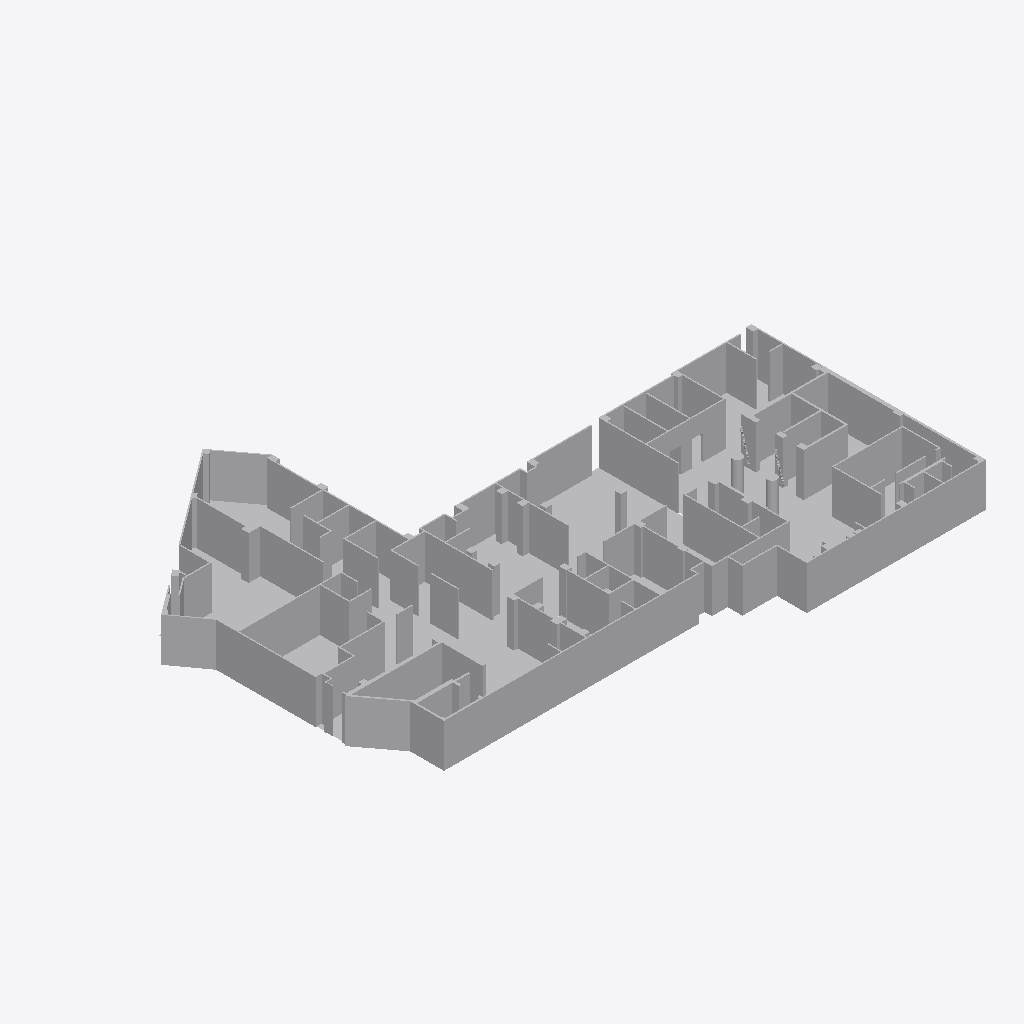
Isometric view of an IFC building model (IFC-SPF (STEP), schema IFC2X3, length unit millimetre), seen from the south-west, elements coloured by IFC class: 5 other elements (light grey).
Extent 44.2 m × 32.4 m × 5.6 m (x, y, z). Storeys (1): Default Building Storey at 0.00 m. Elements (5): 5 IfcBuildingElementProxy.

HEADER;
FILE_DESCRIPTION(('ViewDefinition [CoordinationView]'),'2;1');
FILE_NAME('','2026-06-23T05:33:01',(''),(''),'','SketchUp Pro 2015','');
FILE_SCHEMA(('IFC2X3'));
ENDSEC;
DATA;
#1=IFCPROJECT('3eKpr2CqjDHehpCj20q4JL',#2,'Default Project','Description of Default Project',$,$,$,(#20),#7);
#24=IFCSITE('2tnQhzwhLBRRlczpHzA3oh',#2,'Default Site','Description of Default Site',$,#25,$,$,.ELEMENT.,(24,28,0),(54,25,0),10.0,$,$);
#30=IFCBUILDING('1nsJ2bmB16I8S2lzncRzNd',#2,'Default Building','Description of Default Building',$,#31,$,$,.ELEMENT.,$,$,#36);
#37=IFCBUILDINGSTOREY('0$GBBtLzf48AqPut41t1Wk',#2,'Default Building Storey','Description of Default Building Storey',$,#38,$,$,.ELEMENT.,0.0);
#10762=IFCBUILDINGELEMENTPROXY('0Q8dDkZLbBVx6p5hzWKUQv',#2,'Object','Description of Object',$,#10763,#10768,$,$);
#22139=IFCBUILDINGELEMENTPROXY('3m3DQyNhP8$gChoFwYGA3v',#2,'Object','Description of Object',$,#22140,#22145,$,$);
#22280=IFCBUILDINGELEMENTPROXY('3OwXsBmL95kgzFsgNEXyhC',#2,'Object','Description of Object',$,#22281,#22286,$,$);
#5664=IFCBUILDINGELEMENTPROXY('1_hcdQKij0OB$EZPeH7xXn',#2,'','Description of Object',$,#5665,#5670,$,$);
#47=IFCBUILDINGELEMENTPROXY('2KcqsleSz4XhGUyiLz6Znf',#2,'','Description of Object',$,#48,#53,$,$);
ENDSEC;
